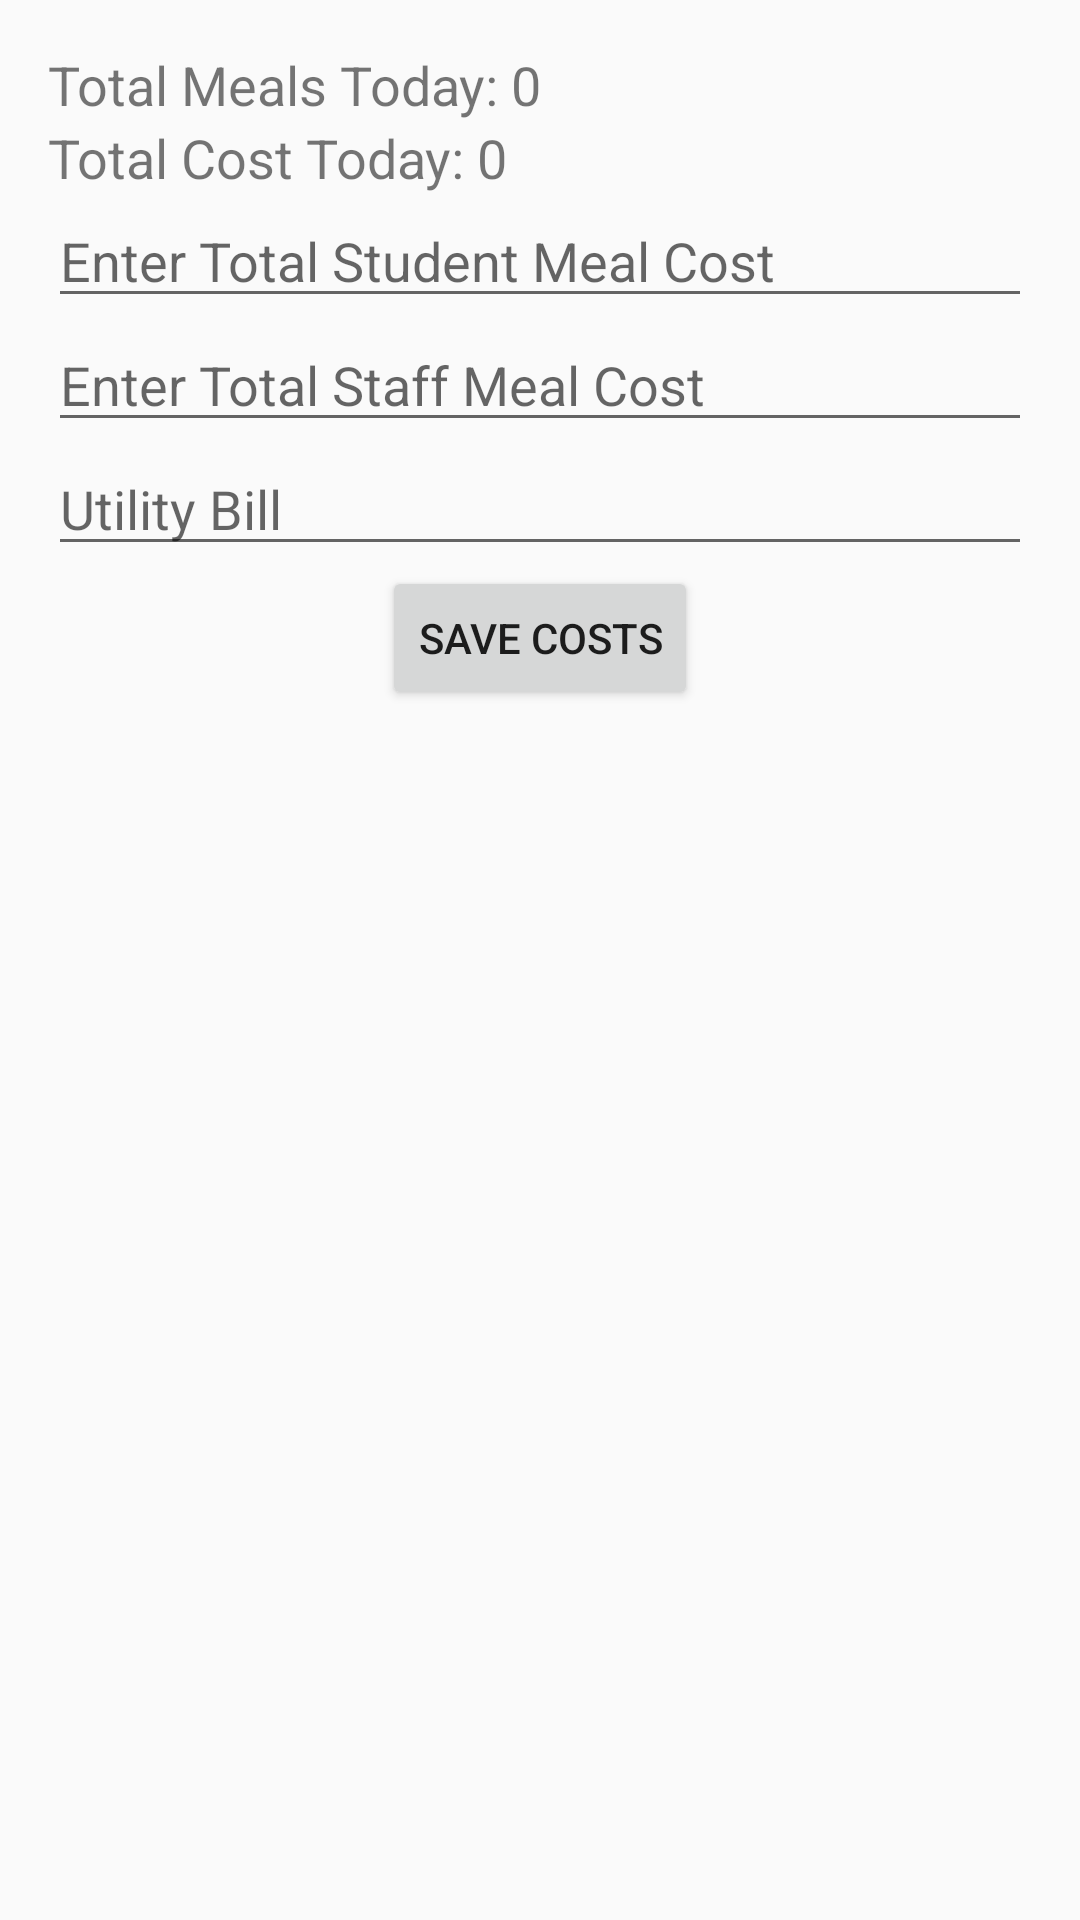

This screen was rendered from an Android layout file. Write that file and the resources it references.
<!-- AndroidManifest.xml: application theme Theme.HallMate -->
<!-- res/layout/activity_meal_cost_summary.xml -->
<?xml version="1.0" encoding="utf-8"?>

<LinearLayout xmlns:android="http://schemas.android.com/apk/res/android"
    android:layout_width="match_parent"
    android:layout_height="match_parent"
    android:orientation="vertical"
    android:padding="16dp">

    <TextView
        android:id="@+id/tvTotalMealsToday"
        android:layout_width="wrap_content"
        android:layout_height="wrap_content"
        android:text="Total Meals Today: 0"
        android:textSize="18sp" />

    <TextView
        android:id="@+id/tvTotalCostToday"
        android:layout_width="wrap_content"
        android:layout_height="wrap_content"
        android:text="Total Cost Today: 0"
        android:textSize="18sp" />

    <EditText
        android:id="@+id/etStudentMealCost"
        android:layout_width="match_parent"
        android:layout_height="wrap_content"
        android:hint="Enter Total Student Meal Cost"
        android:inputType="numberDecimal" />

    <EditText
        android:id="@+id/etStaffMealCost"
        android:layout_width="match_parent"
        android:layout_height="wrap_content"
        android:hint="Enter Total Staff Meal Cost"
        android:inputType="numberDecimal" />

    <EditText
        android:id="@+id/etUtilityBill"
        android:layout_width="match_parent"
        android:layout_height="wrap_content"
        android:hint="Utility Bill "
        android:inputType="numberDecimal"
        android:enabled="true" /> 

    <Button
        android:id="@+id/btnSaveCosts"
        android:layout_width="wrap_content"
        android:layout_height="wrap_content"
        android:text="Save Costs"
        android:layout_gravity="center" />
</LinearLayout>
<!-- resources referenced by this layout -->
<resources>
  <style name="Theme.HallMate" parent="Base.Theme.HallMate" />
  <style name="Base.Theme.HallMate" parent="Theme.AppCompat.Light.NoActionBar">
          
          
      </style>
</resources>
